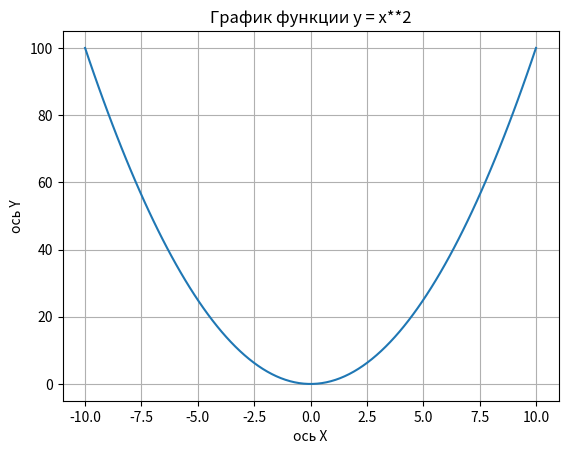

The script that saved this image:
#Создаём массив:

#Импортируем модуль:
import numpy as np

#2. Создаём массив из списка. Список можно заранее записать в переменную.

a = np.array([1, 2, 3, 4])
print(a)

#3. Запускаем программу.
#Какие массивы мы можем создать
#заполненный нулями. В круглых скобках мы ставим ещё одни круглые скобки
# и пишем числа, которые обозначают размер массива. Первое число — количество
# списков (строк), второе — количество элементов в списке.
a = np.zeros((3, 3))

#заполненный единицами:
a = np.ones((2, 5))

#заполненный рандомными числами от до 1:
a = np.random.random((2, 5))

#заполненный последовательностью чисел. В круглых скобках указываем начало, конец и шаг:
a = np.arange(0, 10, 2)

#заполненный числами, равно распределёнными между друг другом. В круглых скобках указываем начало, конец и количество чисел:
a = np.linspace(0, 1, 10)

#Все эти массивы мы также можем использовать для построения графиков.

#Строим линейный график:

#Импортируем модуль.
#import numpy as np
import matplotlib.pyplot as plt

#2. Генерируем массив с диапазоном значений от -10 до 10, делаем между ними равное распределение:

x = np.linspace(-10, 10, 100)

#3. Вычисляем значение данных:

y = x**2

#4. Создаём график:

plt.plot(x, y)
plt.xlabel("ось X")
plt.ylabel("ось Y")
plt.title("График функции y = x**2")

#5. Делаем сетку на фоне графика:

plt.grid(True)
plt.show()

#6. Запускаем программу.